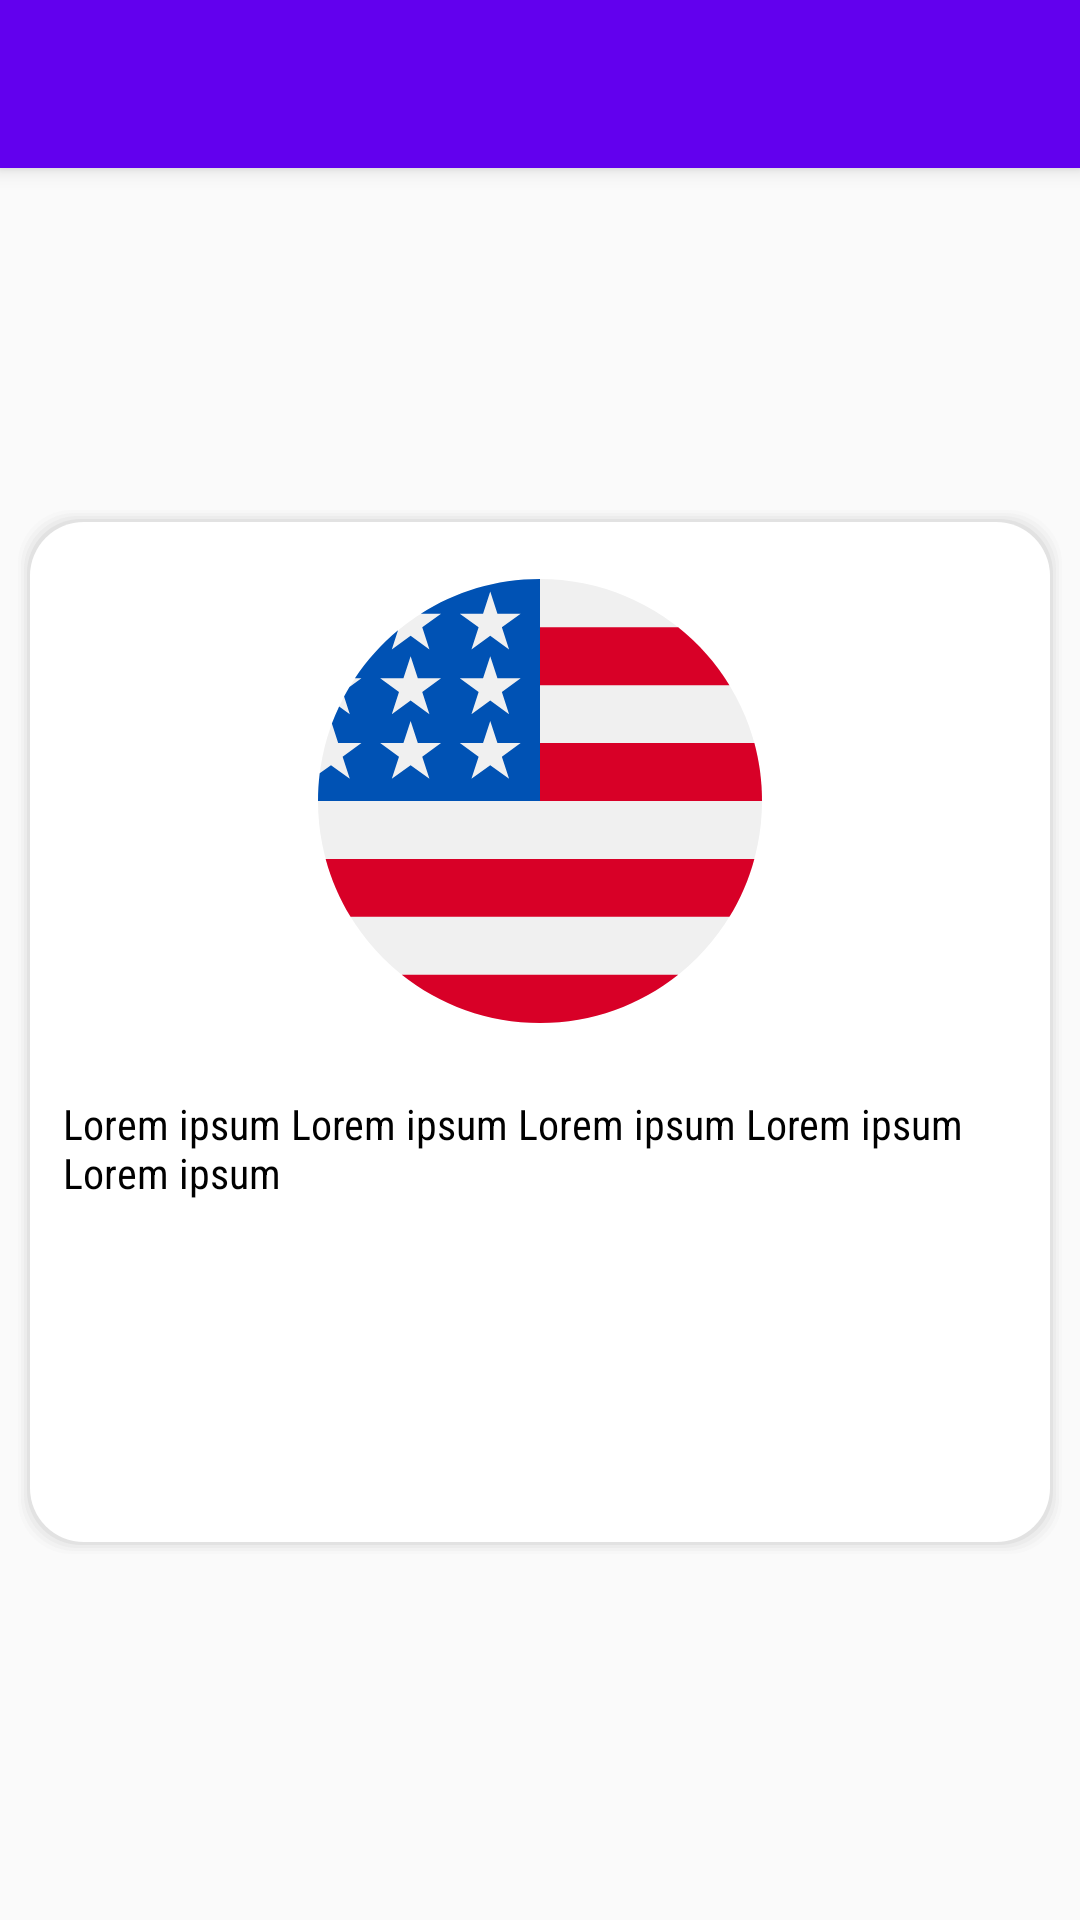

This screen was rendered from an Android layout file. Write that file and the resources it references.
<!-- AndroidManifest.xml: activity theme AppTheme.NoActionBar -->
<!-- res/layout/activity_second.xml -->
<?xml version="1.0" encoding="utf-8"?>
<android.support.design.widget.CoordinatorLayout
        xmlns:android="http://schemas.android.com/apk/res/android"
        xmlns:app="http://schemas.android.com/apk/res-auto"
        xmlns:tools="http://schemas.android.com/tools"
        android:layout_width="match_parent"
        android:layout_height="match_parent"
        tools:context=".SecondActivity">

    <android.support.design.widget.AppBarLayout
            android:layout_height="wrap_content"
            android:layout_width="match_parent"
            android:theme="@style/AppTheme.AppBarOverlay">

        <android.support.v7.widget.Toolbar
                android:id="@+id/toolbar"
                android:layout_width="match_parent"
                android:layout_height="?attr/actionBarSize"
                android:background="?attr/colorPrimary"
                app:popupTheme="@style/AppTheme.PopupOverlay"/>

    </android.support.design.widget.AppBarLayout>

    <include layout="@layout/content_second"/>



</android.support.design.widget.CoordinatorLayout>
<!-- res/layout/content_second.xml (included above) -->
<?xml version="1.0" encoding="utf-8"?>
<android.support.constraint.ConstraintLayout
        xmlns:android="http://schemas.android.com/apk/res/android"
        xmlns:tools="http://schemas.android.com/tools"
        xmlns:app="http://schemas.android.com/apk/res-auto"
        android:layout_width="match_parent"
        android:layout_height="match_parent"
        app:layout_behavior="@string/appbar_scrolling_view_behavior"
        tools:showIn="@layout/activity_second"
        tools:context=".SecondActivity">

    <View
            android:layout_width="350dp"
            android:layout_height="350dp"
            android:background="@drawable/shadow_ll_bg"
            android:id="@+id/view2"
            app:layout_constraintTop_toTopOf="parent"
            app:layout_constraintStart_toStartOf="parent"
            app:layout_constraintEnd_toEndOf="parent"
            android:layout_marginEnd="8dp"
            android:layout_marginBottom="8dp"
            android:transitionName="view"

            app:layout_constraintBottom_toBottomOf="parent"
            android:layout_marginStart="8dp"/>
    <ImageView
            android:layout_width="wrap_content"
            android:layout_height="wrap_content"
            android:src="@drawable/ic_united_states_100dp"
            android:id="@+id/imageView2"
            android:layout_marginTop="24dp"
            android:transitionName="image_view"

            app:layout_constraintTop_toTopOf="@+id/view2"
            app:layout_constraintStart_toStartOf="@+id/view2"
            app:layout_constraintEnd_toEndOf="@+id/view2"
    />
    <TextView
            android:text="Lorem ipsum Lorem ipsum Lorem ipsum Lorem ipsum Lorem ipsum "
            android:layout_width="0dp"
            android:layout_height="wrap_content"
            android:id="@+id/textView2"
            android:layout_marginTop="24dp"
            android:transitionName="text_view"

            android:fontFamily="sans-serif-condensed"
            android:textColor="@android:color/black"
            app:layout_constraintTop_toBottomOf="@+id/imageView2" app:layout_constraintStart_toStartOf="@+id/view2"
            app:layout_constraintEnd_toEndOf="@+id/view2" android:layout_marginStart="16dp"
            android:layout_marginEnd="16dp"/>
</android.support.constraint.ConstraintLayout>
<!-- resources referenced by this layout -->
<resources>
  <!-- drawable ic_united_states_100dp: vector/xml drawable (drawable, 2119 chars, omitted) -->
  <!-- drawable shadow_ll_bg (drawable) -->
  <?xml version="1.0" encoding="utf-8"?>
  <layer-list xmlns:android="http://schemas.android.com/apk/res/android" >
  
      
      <item>
          <shape>
              <padding
                  android:bottom="1dp"
                  android:left="1dp"
                  android:right="1dp"
                  android:top="1dp" />
  
              <solid android:color="#00CCCCCC" />
  
              <corners android:radius="18dp" />
          </shape>
      </item>
      <item>
          <shape>
              <padding
                  android:bottom="1dp"
                  android:left="1dp"
                  android:right="1dp"
                  android:top="1dp" />
  
              <solid android:color="#10CCCCCC" />
  
              <corners android:radius="18dp" />
          </shape>
      </item>
      <item>
          <shape>
              <padding
                  android:bottom="1dp"
                  android:left="1dp"
                  android:right="1dp"
                  android:top="1dp" />
  
              <solid android:color="#20CCCCCC" />
  
              <corners android:radius="18dp" />
          </shape>
      </item>
      <item>
          <shape>
              <padding
                  android:bottom="1dp"
                  android:left="1dp"
                  android:right="1dp"
                  android:top="1dp" />
  
              <solid android:color="#30CCCCCC" />
  
              <corners android:radius="18dp" />
          </shape>
      </item>
      <item>
          <shape>
              <padding
                  android:bottom="1dp"
                  android:left="1dp"
                  android:right="1dp"
                  android:top="1dp" />
  
              <solid android:color="#50CCCCCC" />
  
              <corners android:radius="18dp" />
          </shape>
      </item>
  
      
      <item>
          <shape>
              <solid android:color="@android:color/white" />
  
              <corners android:radius="18dp" />
          </shape>
      </item>
  
  </layer-list>
  <style name="AppTheme.AppBarOverlay" parent="ThemeOverlay.AppCompat.Dark.ActionBar" />
  <style name="AppTheme.PopupOverlay" parent="ThemeOverlay.AppCompat.Light" />
  <style name="AppTheme.NoActionBar">
          <item name="windowActionBar">false</item>
          <item name="windowNoTitle">true</item>
      </style>
</resources>
